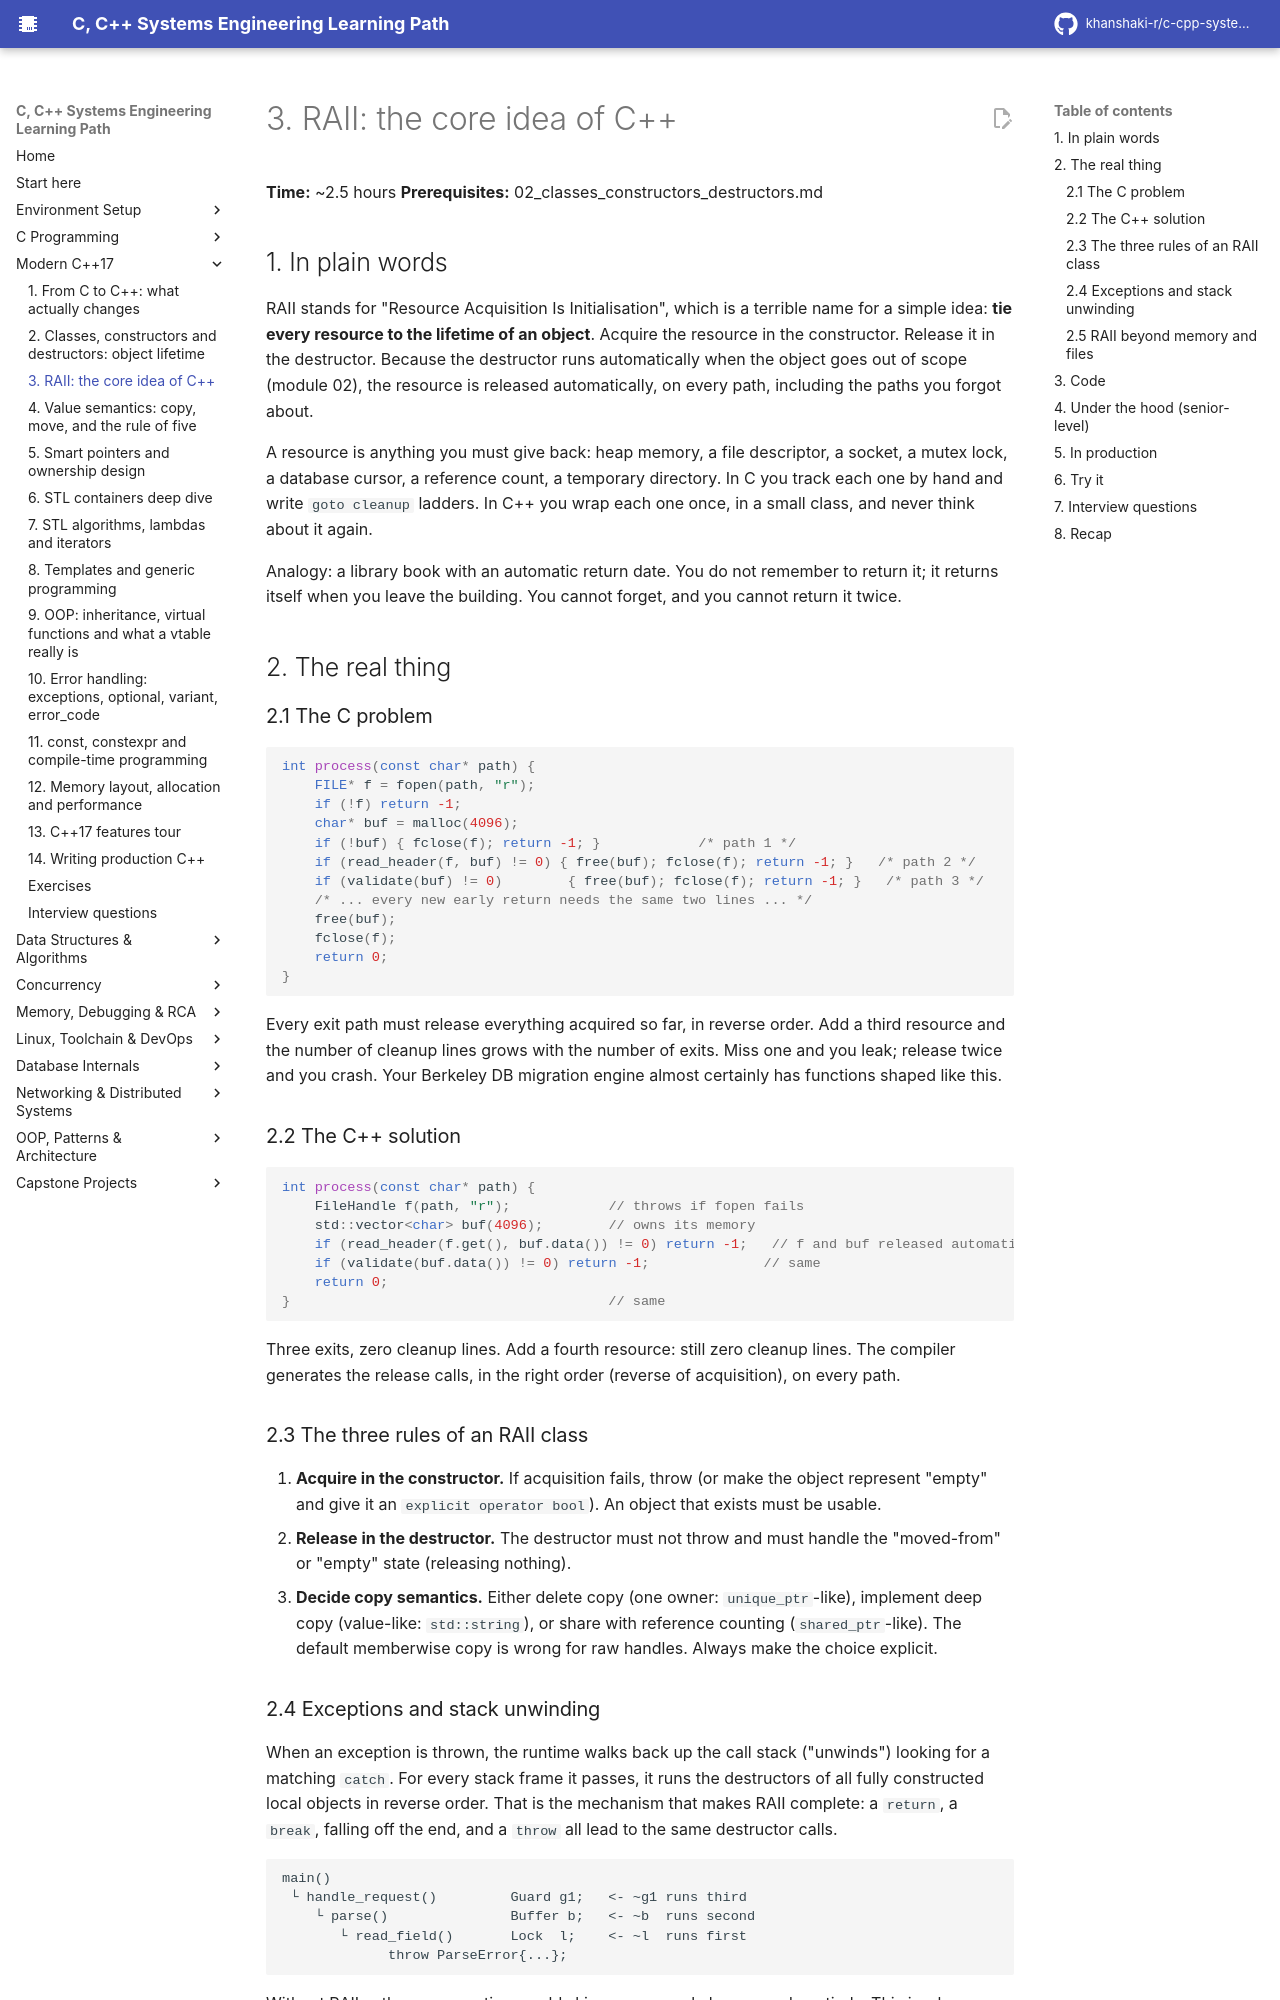

repository: khanshaki-r/c-cpp-systems-learning-path · page: 02_Modern_CPP/03_raii_the_core_idea/index.html · generator: mkdocs

# 3. RAII: the core idea of C++

**Time:** ~2.5 hours   **Prerequisites:** 02_classes_constructors_destructors.md

## 1. In plain words

RAII stands for "Resource Acquisition Is Initialisation", which is a terrible name for a simple
idea: **tie every resource to the lifetime of an object**. Acquire the resource in the constructor.
Release it in the destructor. Because the destructor runs automatically when the object goes out of
scope (module 02), the resource is released automatically, on every path, including the paths you
forgot about.

A resource is anything you must give back: heap memory, a file descriptor, a socket, a mutex lock,
a database cursor, a reference count, a temporary directory. In C you track each one by hand and
write `goto cleanup` ladders. In C++ you wrap each one once, in a small class, and never think about
it again.

Analogy: a library book with an automatic return date. You do not remember to return it; it returns
itself when you leave the building. You cannot forget, and you cannot return it twice.

## 2. The real thing

### 2.1 The C problem

```c
int process(const char* path) {
    FILE* f = fopen(path, "r");
    if (!f) return -1;
    char* buf = malloc(4096);
    if (!buf) { fclose(f); return -1; }            /* path 1 */
    if (read_header(f, buf) != 0) { free(buf); fclose(f); return -1; }   /* path 2 */
    if (validate(buf) != 0)        { free(buf); fclose(f); return -1; }   /* path 3 */
    /* ... every new early return needs the same two lines ... */
    free(buf);
    fclose(f);
    return 0;
}
```

Every exit path must release everything acquired so far, in reverse order. Add a third resource and
the number of cleanup lines grows with the number of exits. Miss one and you leak; release twice and
you crash. Your Berkeley DB migration engine almost certainly has functions shaped like this.

### 2.2 The C++ solution

```cpp
int process(const char* path) {
    FileHandle f(path, "r");            // throws if fopen fails
    std::vector<char> buf(4096);        // owns its memory
    if (read_header(f.get(), buf.data()) != 0) return -1;   // f and buf released automatically
    if (validate(buf.data()) != 0) return -1;              // same
    return 0;
}                                       // same
```

Three exits, zero cleanup lines. Add a fourth resource: still zero cleanup lines. The compiler
generates the release calls, in the right order (reverse of acquisition), on every path.

### 2.3 The three rules of an RAII class

1. **Acquire in the constructor.** If acquisition fails, throw (or make the object represent "empty"
   and give it an `explicit operator bool`). An object that exists must be usable.
2. **Release in the destructor.** The destructor must not throw and must handle the "moved-from" or
   "empty" state (releasing nothing).
3. **Decide copy semantics.** Either delete copy (one owner: `unique_ptr`-like), implement deep copy
   (value-like: `std::string`), or share with reference counting (`shared_ptr`-like). The default
   memberwise copy is wrong for raw handles. Always make the choice explicit.

### 2.4 Exceptions and stack unwinding

When an exception is thrown, the runtime walks back up the call stack ("unwinds") looking for a
matching `catch`. For every stack frame it passes, it runs the destructors of all fully constructed
local objects in reverse order. That is the mechanism that makes RAII complete: a `return`, a
`break`, falling off the end, and a `throw` all lead to the same destructor calls.

```
main()
 └ handle_request()         Guard g1;   <- ~g1 runs third
    └ parse()               Buffer b;   <- ~b  runs second
       └ read_field()       Lock  l;    <- ~l  runs first
             throw ParseError{...};
```

Without RAII, a thrown exception would skip your manual cleanup code entirely. This is why
"exceptions vs error codes" (module 10) is not really a choice in C++: once you use any library that
throws (and the standard library does, on allocation failure), only RAII keeps the program correct.
